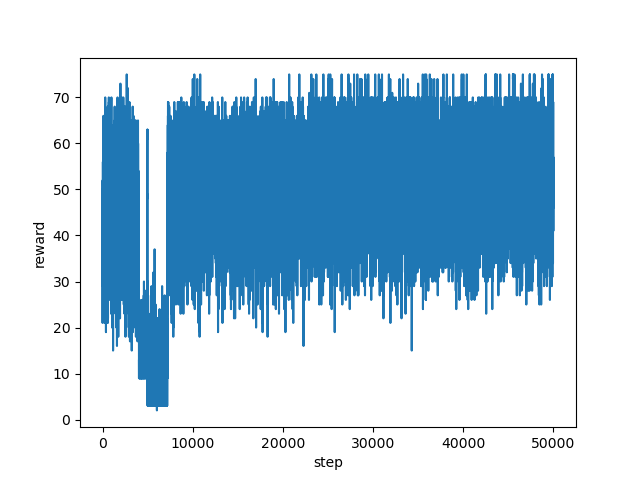

The table this chart was drawn from, first rows:
step, reward
0, 40.0
1, 25.0
2, 32.0
3, 21.0
4, 44.0
5, 33.0
6, 44.0
7, 44.0
8, 29.0
9, 47.0
10, 50.0
11, 50.0
12, 37.0
13, 29.0
14, 42.0
15, 52.0
16, 50.0
17, 49.0
18, 43.0
19, 47.0
20, 46.0
21, 42.0
22, 30.0
23, 40.0
24, 46.0
25, 46.0
26, 47.0
27, 37.0
28, 49.0
29, 49.0
30, 48.0
31, 34.0
32, 46.0
33, 49.0
34, 46.0
35, 49.0
36, 48.0
37, 42.0
38, 54.0
39, 56.0
40, 45.0
41, 52.0
42, 50.0
43, 51.0
44, 47.0
45, 43.0
46, 39.0
47, 43.0
48, 44.0
49, 44.0
50, 47.0
51, 48.0
52, 47.0
53, 41.0
54, 51.0
55, 48.0
56, 54.0
57, 52.0
58, 40.0
59, 45.0
... 49,940 more rows
